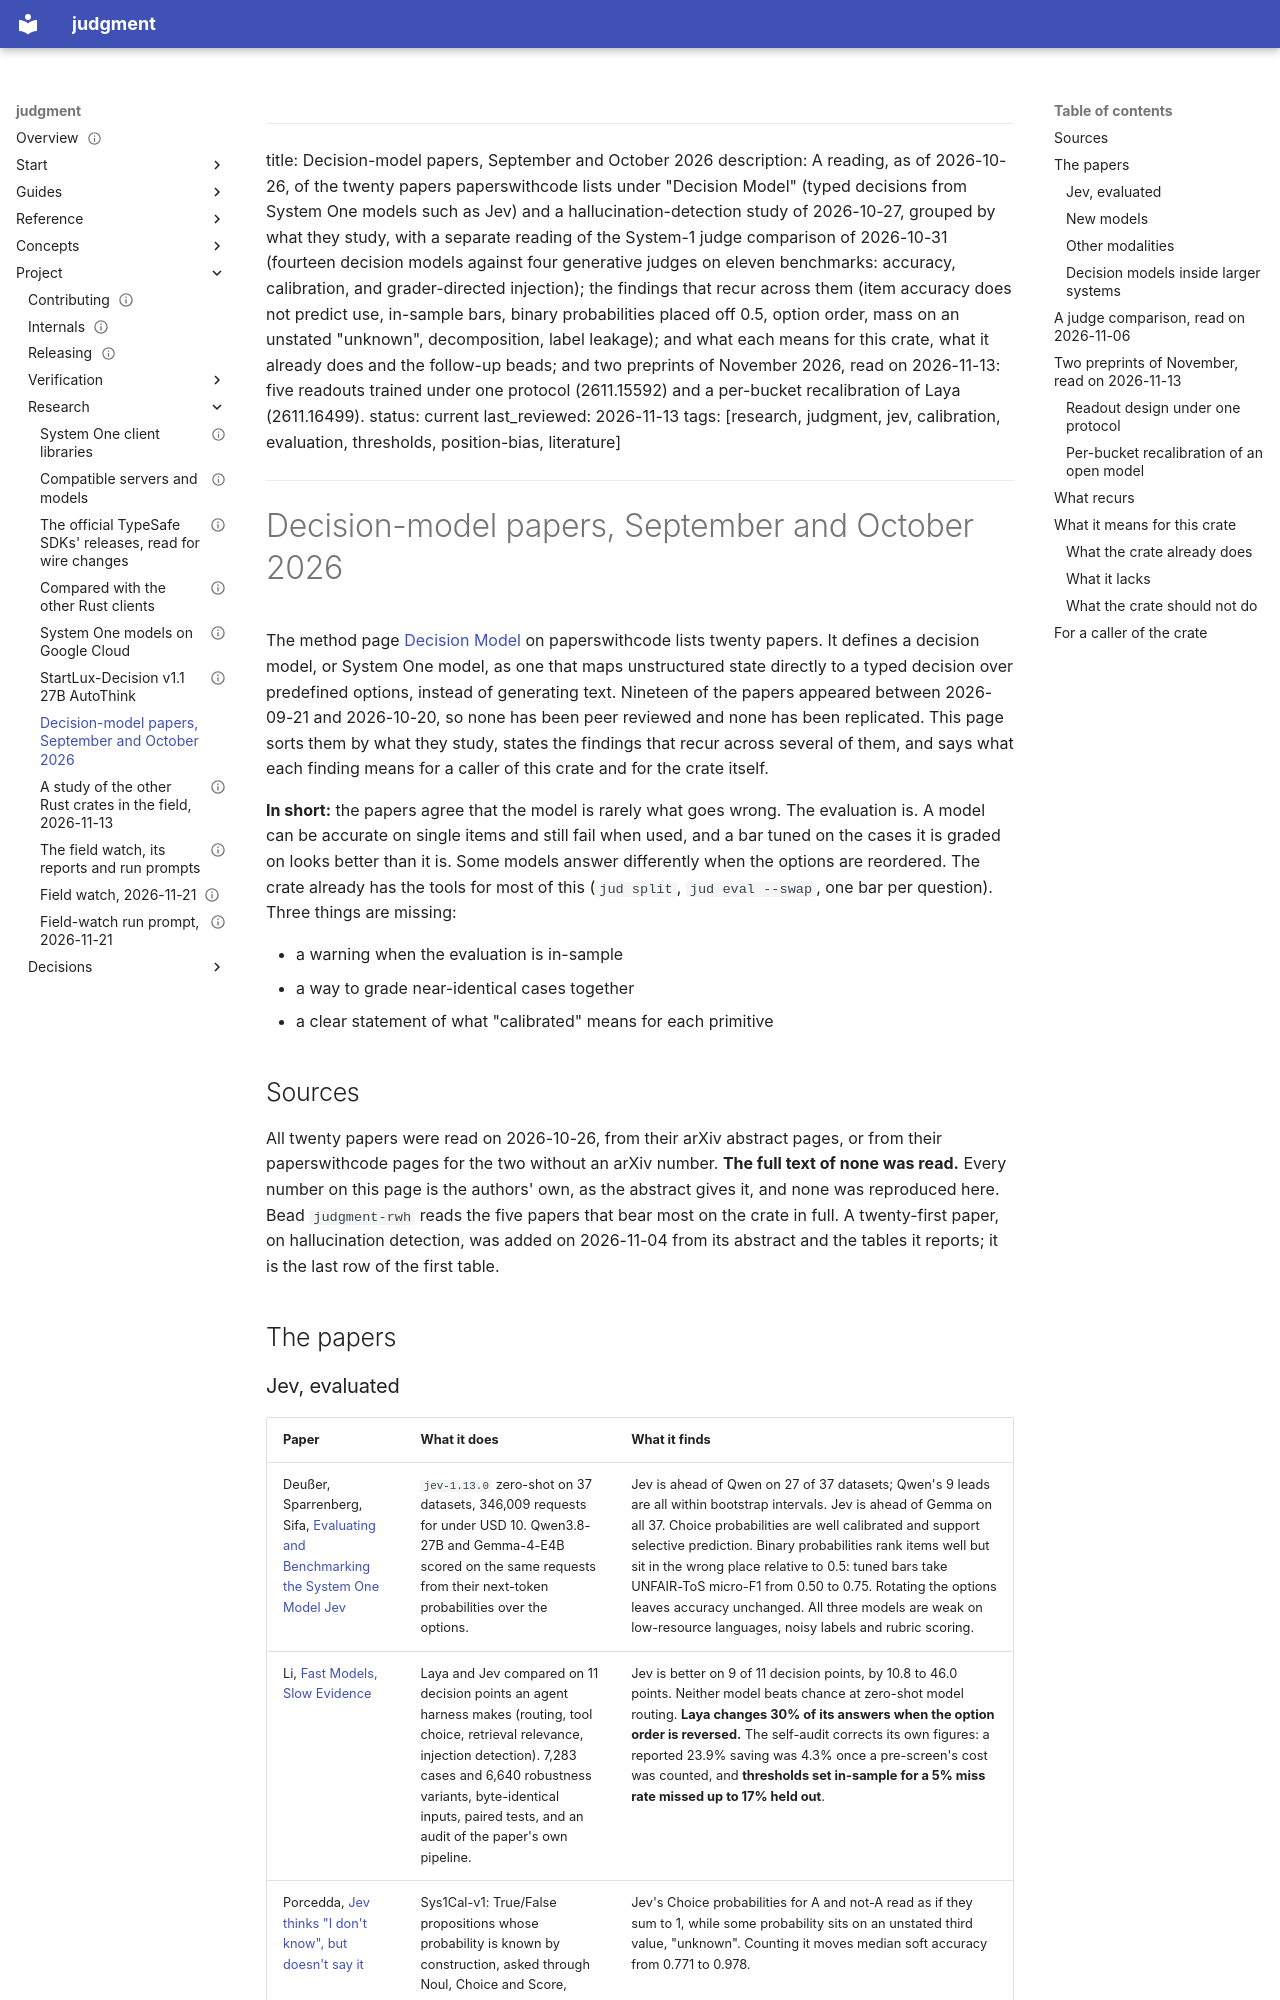

repository: chussenot/judgment · page: project/research/decision-model-papers-2026-10/index.html · generator: mkdocs

---
title: Decision-model papers, September and October 2026
description: A reading, as of 2026-10-26, of the twenty papers paperswithcode lists under "Decision Model" (typed decisions from System One models such as Jev) and a hallucination-detection study of 2026-10-27, grouped by what they study, with a separate reading of the System-1 judge comparison of 2026-10-31 (fourteen decision models against four generative judges on eleven benchmarks: accuracy, calibration, and grader-directed injection); the findings that recur across them (item accuracy does not predict use, in-sample bars, binary probabilities placed off 0.5, option order, mass on an unstated "unknown", decomposition, label leakage); and what each means for this crate, what it already does and the follow-up beads; and two preprints of November 2026, read on 2026-11-13: five readouts trained under one protocol (2611.15592) and a per-bucket recalibration of Laya (2611.16499).
status: current
last_reviewed: 2026-11-13
tags: [research, judgment, jev, calibration, evaluation, thresholds, position-bias, literature]
---

# Decision-model papers, September and October 2026

The method page [Decision Model](https://paperswithcode.co/methods/decision-model) on paperswithcode lists twenty papers. It defines a decision model, or System One model, as one that maps unstructured state directly to a typed decision over predefined options, instead of generating text. Nineteen of the papers appeared between 2026-09-21 and 2026-10-20, so none has been peer reviewed and none has been replicated. This page sorts them by what they study, states the findings that recur across several of them, and says what each finding means for a caller of this crate and for the crate itself.

**In short:** the papers agree that the model is rarely what goes wrong. The evaluation is. A model can be accurate on single items and still fail when used, and a bar tuned on the cases it is graded on looks better than it is. Some models answer differently when the options are reordered. The crate already has the tools for most of this (`jud split`, `jud eval --swap`, one bar per question). Three things are missing:

- a warning when the evaluation is in-sample
- a way to grade near-identical cases together
- a clear statement of what "calibrated" means for each primitive

## Sources

All twenty papers were read on 2026-10-26, from their arXiv abstract pages, or from their paperswithcode pages for the two without an arXiv number. **The full text of none was read.** Every number on this page is the authors' own, as the abstract gives it, and none was reproduced here. Bead `judgment-rwh` reads the five papers that bear most on the crate in full. A twenty-first paper, on hallucination detection, was added on 2026-11-04 from its abstract and the tables it reports; it is the last row of the first table.

## The papers
